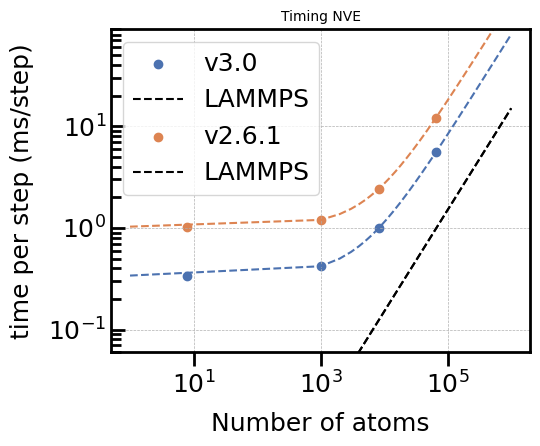
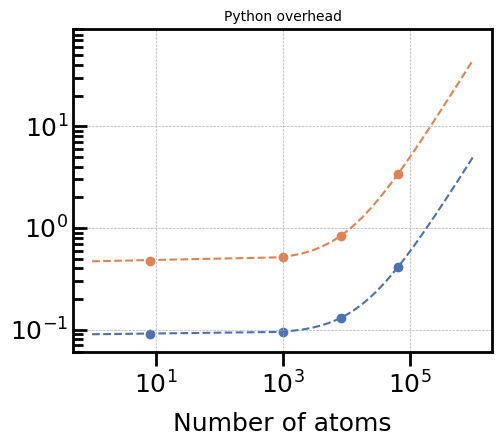
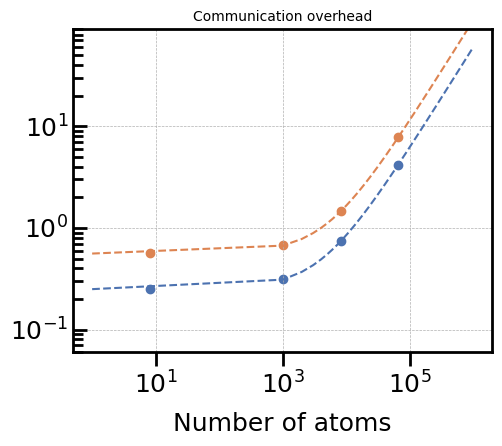

These charts were generated, in order, by the following Python code:
import matplotlib.pyplot as plt
import numpy
import seaborn
from mpl_toolkits.axes_grid1.inset_locator import inset_axes

color_palette = seaborn.color_palette("deep")
#plt.rcParams['font.family'] = 'sans-serif'
#plt.rcParams['font.sans-serif'] = ['DejaVu Sans', 'Lucida Grande', 'Verdana']  # example sans-serif fonts
#plt.rcParams['font.size'] = 10

# Define format
plt.rc("font", **{"family": "sans-serif", "sans-serif": ["Arial"]})
tick_major_size = 10
tick_minor_size = 7
labelsize = 20
fontsize = 18
legend_fontsize = 15

plt.rcParams["font.size"] = fontsize
plt.rc("axes", linewidth=2, labelpad=10)
#plt.rcParams["xtick.direction"] = "in"
plt.rcParams["ytick.direction"] = "in"
plt.rc("xtick.major", size=tick_major_size, width=2)
plt.rc("xtick.minor", size=tick_minor_size, width=2)
plt.rc("ytick.major", size=tick_major_size, width=2)
plt.rc("ytick.minor", size=tick_minor_size, width=2)


def timings_LAMMPS_NVE(N):
    """
    The cost of a LAMMPS simulation for an ideal gas in the NVE ensemble.
    """
    A = 0.0
    B = 1.505028938624661e-08 * 1e3
    return A + B * N

def timings_socket_none_NVE(N, version):
    """
    The cost of an i-PI simulation in the NVE ensemble without any interface.
    """

    if version == '2.6.1':
        A = 0.47
        B = 0.06 * 1e-3
        return A + B * N
    elif version == '3.0':
        A = 0.09
        B = 0.02 * 1e-3
        return A + B * N

def timings_socket_UNIX_NVE(N, version):
    """
    The cost of an i-PI simulation in the NVE ensemble with an ideal gas UNIX socket.
    """

    if version == '2.6.1':
        A = 1.03
        B = 0.17 * 1e-3
        return A + B * N
    elif version == '3.0':
        A = 0.34
        B = 0.08 * 1e-3
        return A + B * N

def timings_socket_none_NVTsvr(N, version):
    """
    The cost of an i-PI simulation in the NVT ensemble (svr thermostat) without any interface.
    """

    if version == '2.6.1':
        A = 0.56
        B = 0.07 * 1e-3
        return A + B * N
    elif version == '3.0':
        A = 0.14
        B = 0.03 * 1e-3
        return A + B * N


def ipi_overhead_python(N, version):
    """
    """

    return timings_socket_none_NVE(N, version) - timings_LAMMPS_NVE(N)


def ipi_overhead_communication(N, version):
    """
    """

    return timings_socket_UNIX_NVE(N, version) - timings_socket_none_NVE(N, version)

def ipi_overhead(N, version):
    """
    """

    return timings_socket_UNIX_NVE(N, version) - timings_LAMMPS_NVE(N)



for iplot in range(3):
    fig, axs = plt.subplots(1)#,figsize=(3.65,3.65*0.80))# , 3, sharey=True, sharex = True, figsize=(3.65 * 2, 3.65 * 0.80))
    system_size = [8, 1024, 8192, 65536]
    system_size_interpolation = numpy.linspace(1, 10**6, 1000)
    code_version = ['3.0', '2.6.1']

    # plot in each panel the total, python and communication overheads. Include both versions of the code in each panel.

    for version_index, version in enumerate(code_version):

        if iplot == 0:
            # plot the total overhead
            axs.set_title('Timing NVE', fontsize=10)
            axs.scatter(system_size, [timings_socket_UNIX_NVE(int(N), version) for N in system_size], label='v' + version, color=color_palette[version_index], marker='o')
            axs.plot(system_size_interpolation, [timings_socket_UNIX_NVE(int(N), version) for N in system_size_interpolation], color=color_palette[version_index], linestyle='--')
            axs.plot(system_size_interpolation, [timings_LAMMPS_NVE(int(N)) for N in system_size_interpolation], color='black', linestyle='--',label='LAMMPS')
            output_filename = 'timing_NVE.pdf'
        elif iplot == 1:
            # plot the total overhead
            axs.set_title('Python overhead', fontsize=10)
            axs.scatter(system_size, [ipi_overhead_python(int(N), version) for N in system_size], label='v' + version, color=color_palette[version_index], marker='o')
            axs.plot(system_size_interpolation, [ipi_overhead_python(int(N), version) for N in system_size_interpolation], color=color_palette[version_index], linestyle='--')
            output_filename = 'overhead_python.pdf'
        elif iplot == 2:
            # plot the python overhead
            axs.set_title('Communication overhead', fontsize=10)
            axs.scatter(system_size, [ipi_overhead_communication(int(N), version) for N in system_size], color=color_palette[version_index], marker='o')
            axs.plot(system_size_interpolation, [ipi_overhead_communication(int(N), version) for N in system_size_interpolation], color=color_palette[version_index], linestyle='--')
            output_filename = 'overhead_communication.pdf'

    axs.set_aspect(1.6)
    axs.set_xscale('log')
    axs.set_yscale('log')

    axs.set_xlabel('Number of atoms')
    axs.grid(ls='--', lw=0.5)
    axs.set_ylim(0.06,90)

    if iplot == 0:
        axs.set_ylabel('time per step (ms/step)')
        axs.legend(loc='upper left')

    plt.tight_layout()
    plt.savefig(output_filename, dpi=300)


